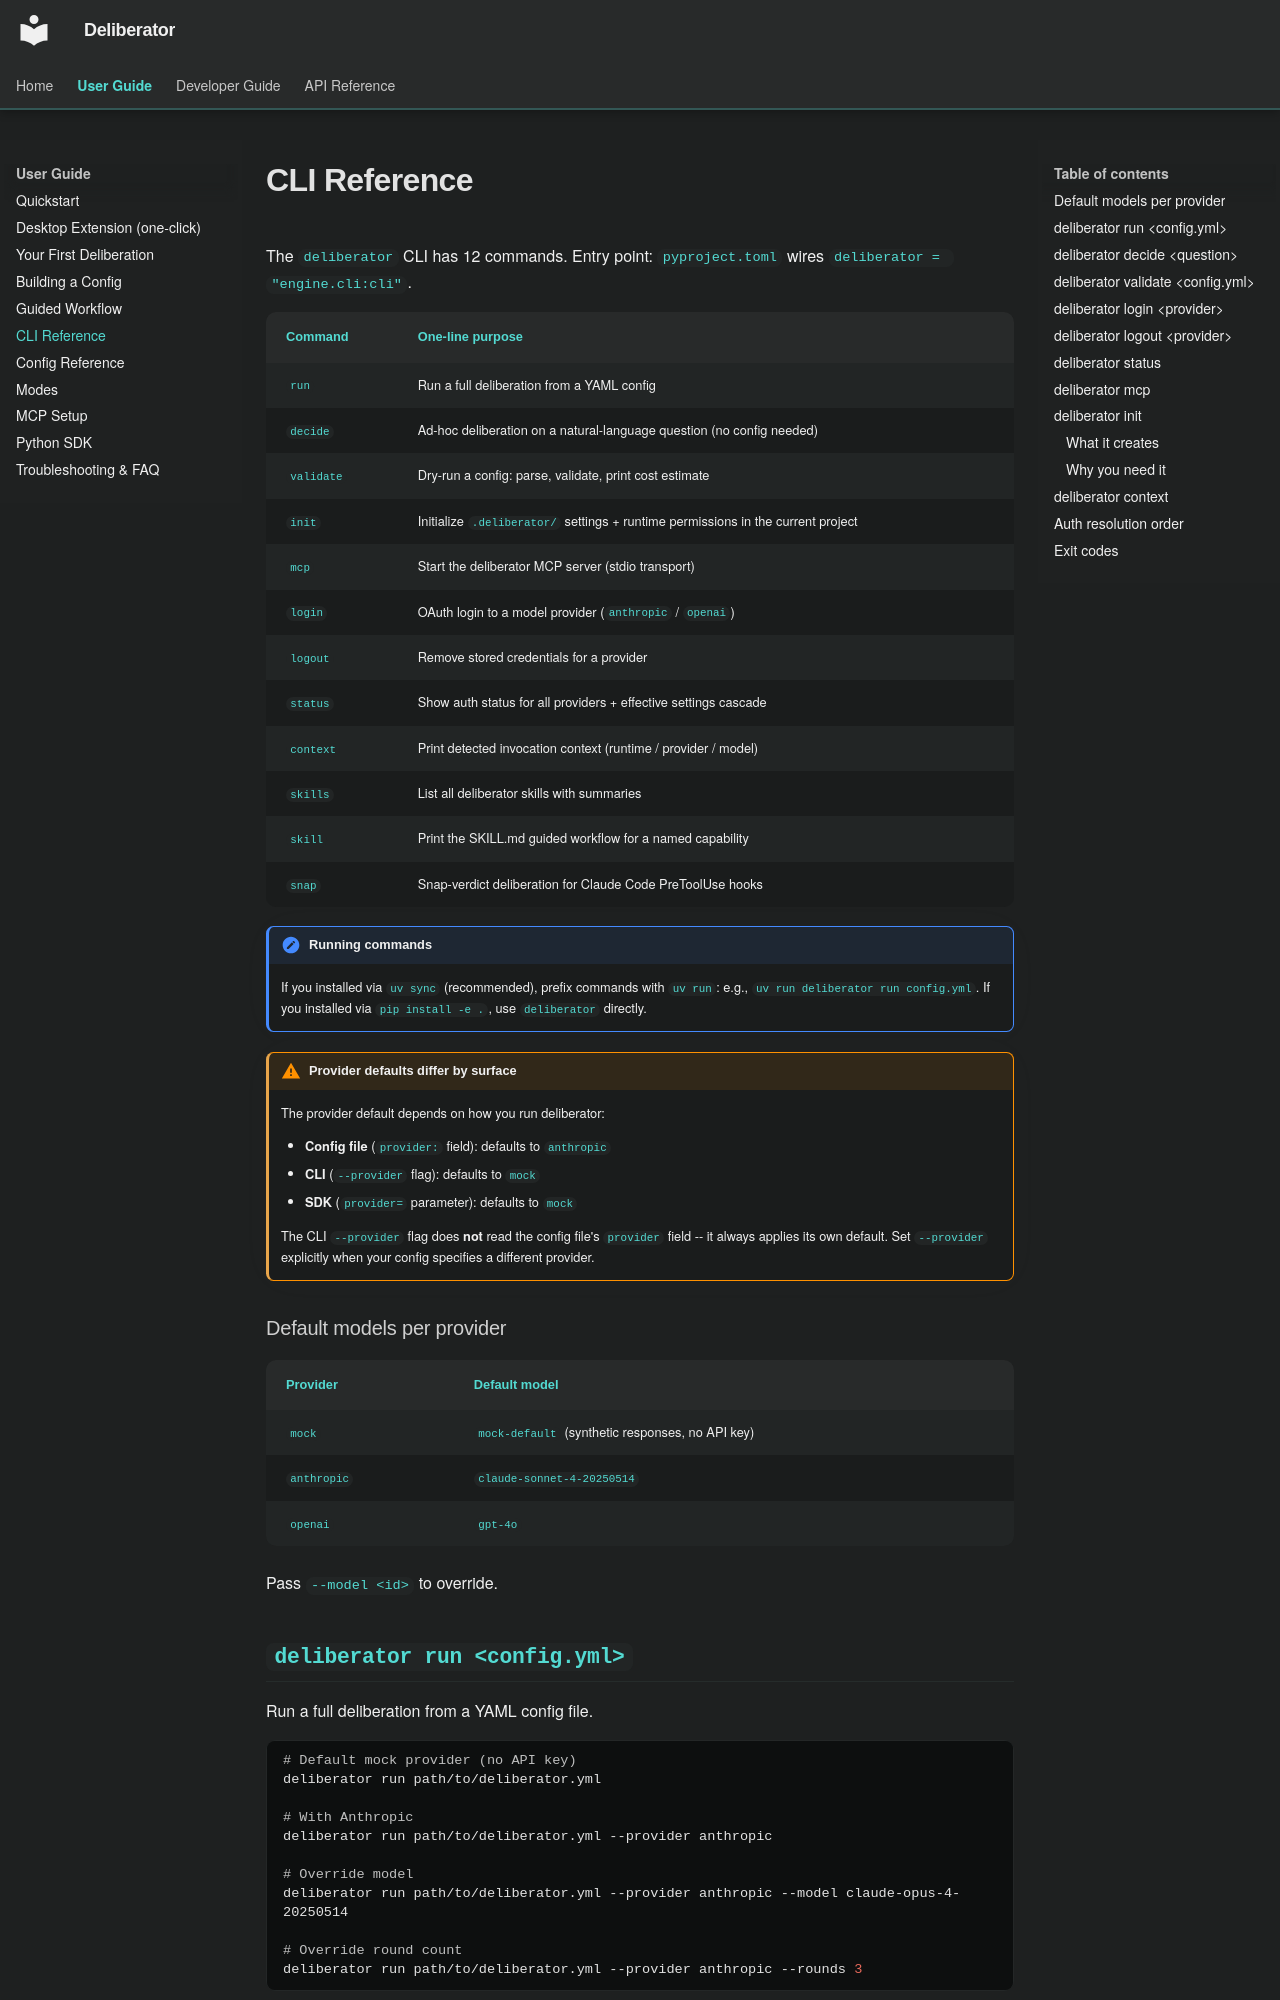

repository: Build-Fractal/deliberator · page: user-guide/cli/index.html · generator: mkdocs

# CLI Reference

The `deliberator` CLI has 12 commands. Entry point: `pyproject.toml` wires `deliberator = "engine.cli:cli"`.

| Command | One-line purpose |
|---|---|
| `run` | Run a full deliberation from a YAML config |
| `decide` | Ad-hoc deliberation on a natural-language question (no config needed) |
| `validate` | Dry-run a config: parse, validate, print cost estimate |
| `init` | Initialize `.deliberator/` settings + runtime permissions in the current project |
| `mcp` | Start the deliberator MCP server (stdio transport) |
| `login` | OAuth login to a model provider (`anthropic` / `openai`) |
| `logout` | Remove stored credentials for a provider |
| `status` | Show auth status for all providers + effective settings cascade |
| `context` | Print detected invocation context (runtime / provider / model) |
| `skills` | List all deliberator skills with summaries |
| `skill` | Print the SKILL.md guided workflow for a named capability |
| `snap` | Snap-verdict deliberation for Claude Code PreToolUse hooks |

!!! note "Running commands"
    If you installed via `uv sync` (recommended), prefix commands with `uv run`: e.g., `uv run deliberator run config.yml`. If you installed via `pip install -e .`, use `deliberator` directly.

!!! warning "Provider defaults differ by surface"
    The provider default depends on how you run deliberator:

    - **Config file** (`provider:` field): defaults to `anthropic`
    - **CLI** (`--provider` flag): defaults to `mock`
    - **SDK** (`provider=` parameter): defaults to `mock`

    The CLI `--provider` flag does **not** read the config file's `provider` field -- it always applies its own default. Set `--provider` explicitly when your config specifies a different provider.

### Default models per provider

| Provider | Default model |
|----------|---------------|
| `mock` | `mock-default` (synthetic responses, no API key) |
| `anthropic` | `claude-sonnet-4-20250514` |
| `openai` | `gpt-4o` |

Pass `--model <id>` to override.
